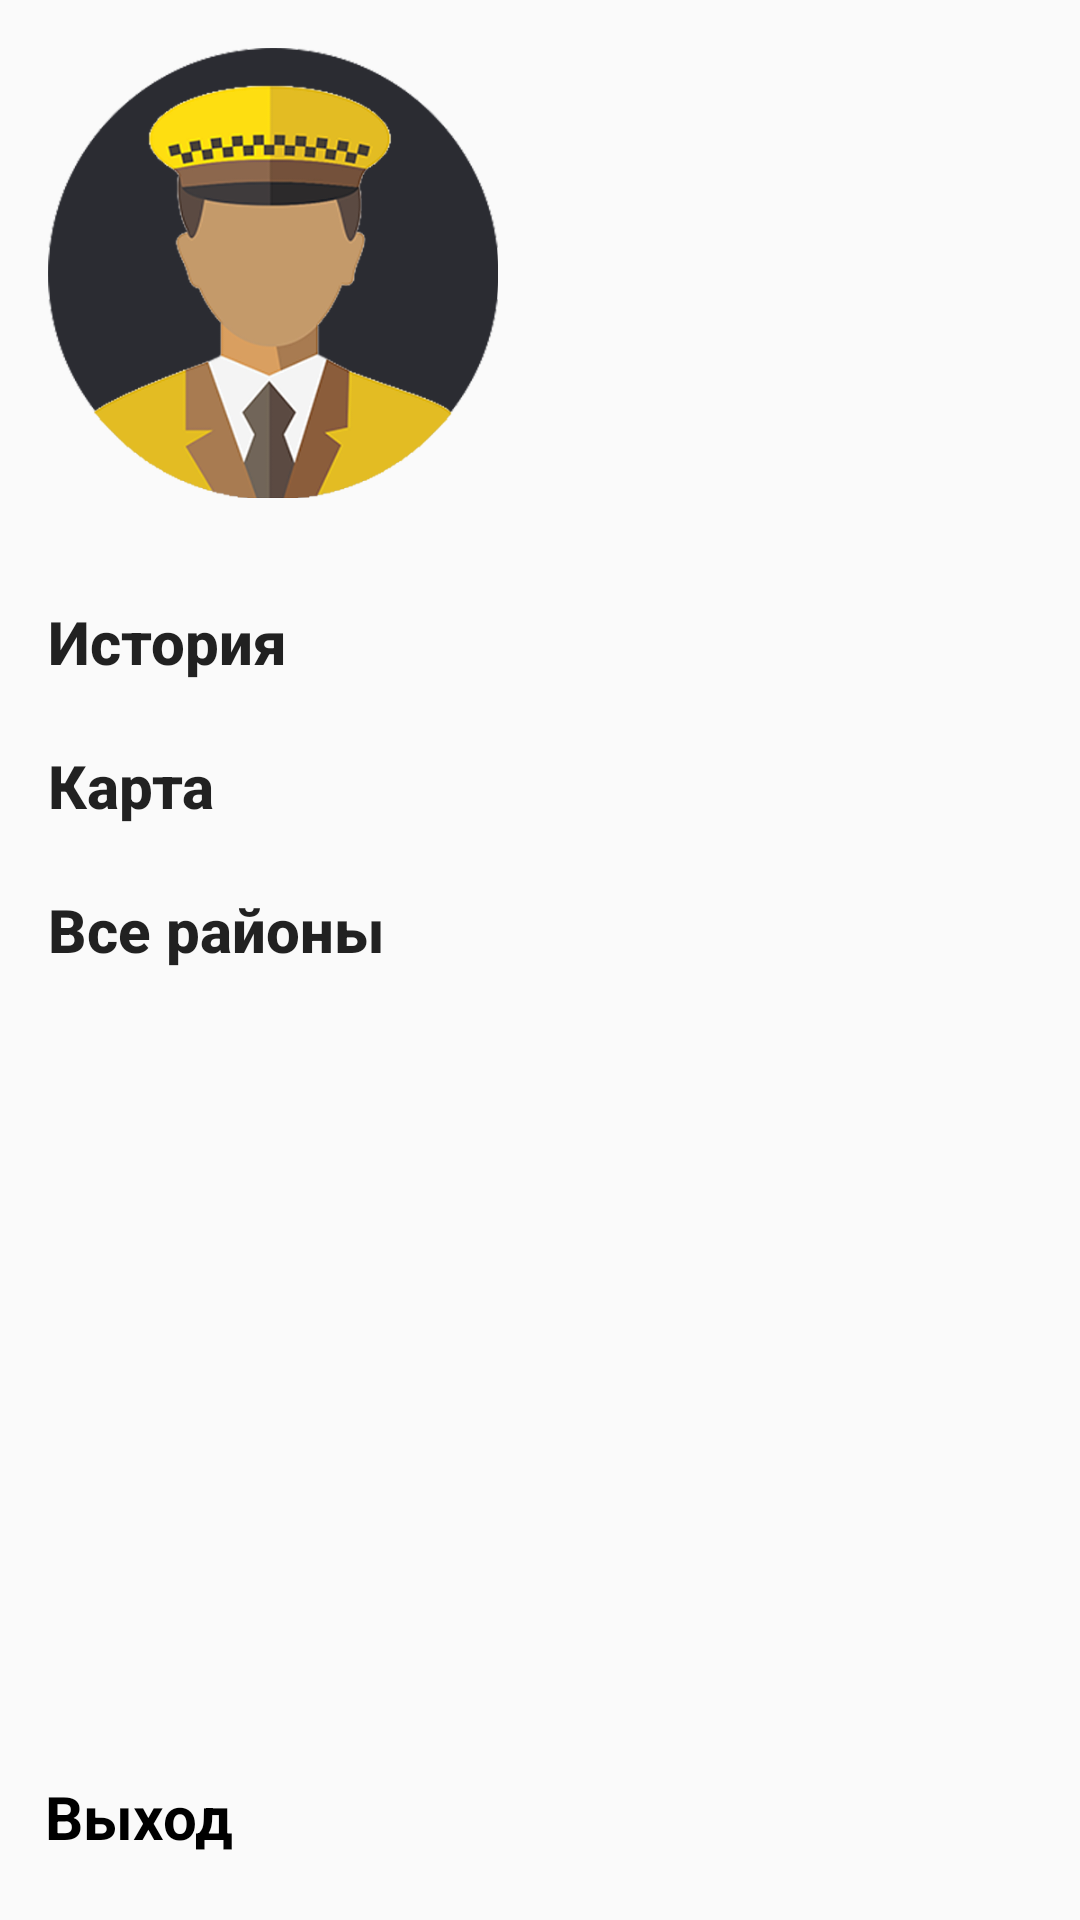

Layout XML and referenced resources for this Android screen:
<!-- AndroidManifest.xml: application theme AppTheme -->
<!-- res/layout/include_navigation_view.xml -->
<android.support.design.widget.NavigationView xmlns:android="http://schemas.android.com/apk/res/android"
    xmlns:app="http://schemas.android.com/apk/res-auto"
    android:id="@+id/nav_view"
    android:layout_width="wrap_content"
    android:layout_height="match_parent"
    android:layout_gravity="start"
    android:fitsSystemWindows="true"
    app:headerLayout="@layout/nav_header"
    app:menu="@menu/drawer_view">

    <LinearLayout
        android:layout_width="match_parent"
        android:layout_height="wrap_content"
        android:layout_gravity="bottom"
        android:clickable="true"
        android:orientation="vertical">

        <TextView
            android:id="@+id/menu_exit"
            android:layout_width="match_parent"
            android:layout_height="48dp"
            android:layout_marginLeft="15dp"
            android:text="@string/exit"
            android:textColor="#000" />
    </LinearLayout>
</android.support.design.widget.NavigationView>
<!-- res/layout/nav_header.xml (included above) -->
<?xml version="1.0" encoding="utf-8"?>
<RelativeLayout xmlns:android="http://schemas.android.com/apk/res/android"
    android:id="@+id/navHeader"
    android:layout_width="match_parent"
    android:layout_height="wrap_content"
    android:padding="16dp"
    android:theme="@style/ThemeOverlay.AppCompat.Dark"
    android:orientation="vertical"
    android:gravity="bottom">
    <ImageView
        android:id="@+id/myAvatar"
        android:layout_width="150dp"
        android:layout_height="150dp"
        android:src="@drawable/taxi_driver_2"
        />
   

</RelativeLayout>
<!-- resources referenced by this layout -->
<resources>
  <!-- drawable taxi_driver_2: png bitmap (drawable, 87603 bytes) -->
  <string name="exit">Выход</string>
  <style name="AppTheme" parent="Theme.AppCompat.Light.DarkActionBar">
          
          <item name="colorPrimary">@color/colorPrimary</item>
          <item name="colorPrimaryDark">@color/colorPrimaryDark</item>
          <item name="colorAccent">@color/colorAccent</item>
          <item name="android:textSize">20sp</item>
          <item name="android:textStyle">bold</item>
          <item name="android:windowContentOverlay">@null</item>
      </style>
  <color name="colorPrimary">#15213d</color>
  <color name="colorPrimaryDark">#15213d</color>
  <color name="colorAccent">#ffffff</color>
</resources>
